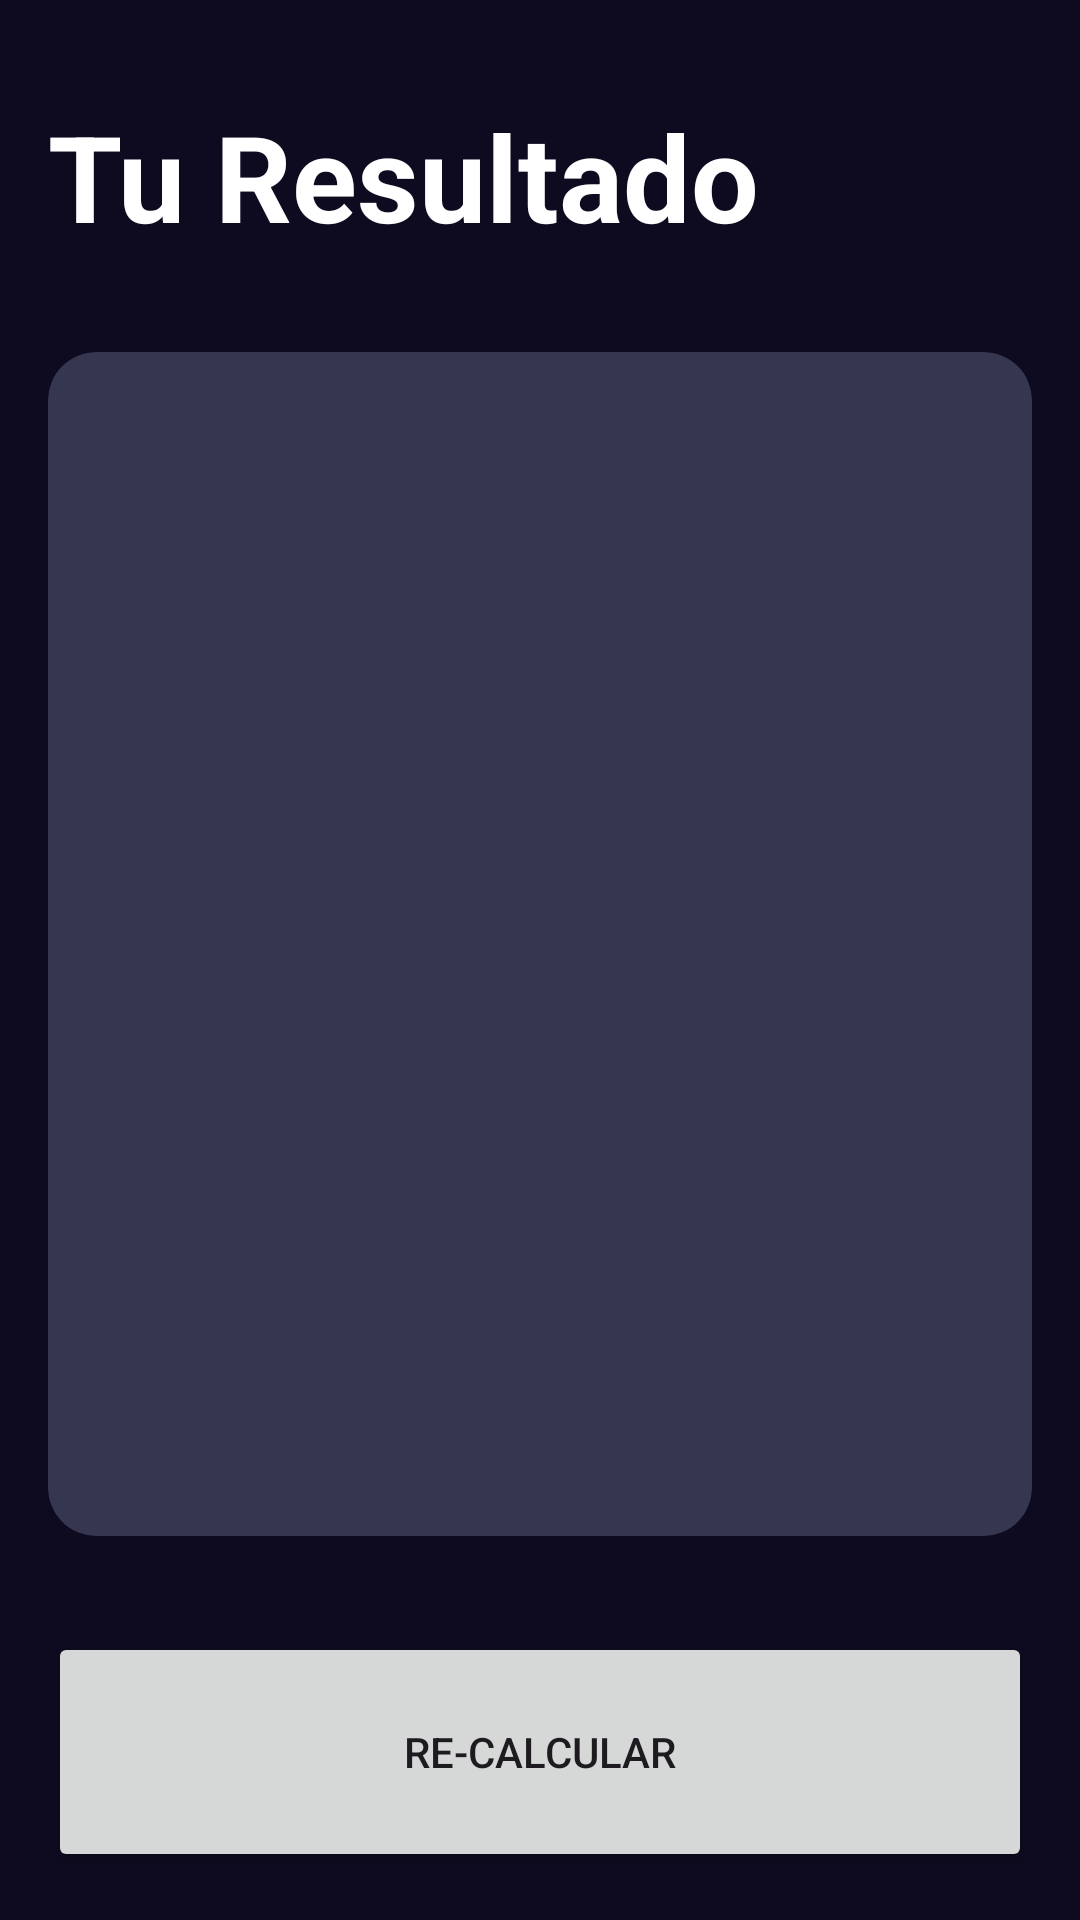

Android layout source for this screen:
<!-- AndroidManifest.xml: application theme Theme.CalculadoraIMC -->
<!-- res/layout/activity_result_imcactivity.xml -->
<?xml version="1.0" encoding="utf-8"?>
<androidx.constraintlayout.widget.ConstraintLayout xmlns:android="http://schemas.android.com/apk/res/android"
    xmlns:app="http://schemas.android.com/apk/res-auto"
    xmlns:tools="http://schemas.android.com/tools"
    android:id="@+id/main"
    android:layout_width="match_parent"
    android:layout_height="match_parent"
    android:background="@color/background_app"
    android:padding="16sp"
    tools:context=".ResultIMCActivity">

    <TextView
        android:id="@+id/tvTitle"
        android:layout_width="wrap_content"
        android:layout_height="wrap_content"
        android:layout_marginTop="16dp"
        android:text="@string/result"
        android:textColor="@color/white"
        android:textSize="40sp"
        android:textStyle="bold"
        app:layout_constraintStart_toStartOf="parent"
        app:layout_constraintTop_toTopOf="parent" />

    <androidx.cardview.widget.CardView
        android:layout_width="0dp"
        android:layout_height="0dp"
        android:layout_marginVertical="32dp"
        app:cardBackgroundColor="@color/background_component"
        app:cardCornerRadius="16dp"
        app:layout_constraintBottom_toTopOf="@id/btnReCalculate"
        app:layout_constraintEnd_toEndOf="parent"
        app:layout_constraintStart_toStartOf="parent"
        app:layout_constraintTop_toBottomOf="@+id/tvTitle">

        <LinearLayout
            android:layout_width="match_parent"
            android:layout_height="match_parent"
            android:gravity="center"
            android:orientation="vertical">

            <TextView
                android:id="@+id/tvResult"
                android:layout_width="wrap_content"
                android:layout_height="wrap_content"
                android:textSize="26sp"
                android:textStyle="bold" />

            <TextView
                android:id="@+id/tvIMC"
                android:layout_width="wrap_content"
                android:layout_height="wrap_content"
                android:layout_marginVertical="64dp"
                android:textColor="@color/white"
                android:textSize="70sp"
                android:textStyle="bold" />

            <TextView
                android:id="@+id/tvDescription"
                android:layout_width="wrap_content"
                android:layout_height="wrap_content"
                android:textColor="@color/white"
                android:textSize="26sp" />

        </LinearLayout>

    </androidx.cardview.widget.CardView>


    <Button
        android:id="@+id/btnReCalculate"
        android:layout_width="0dp"
        android:layout_height="80dp"
        android:text="@string/recalculate"
        app:layout_constraintBottom_toBottomOf="parent"
        app:layout_constraintEnd_toEndOf="parent"
        app:layout_constraintStart_toStartOf="parent">

    </Button>

</androidx.constraintlayout.widget.ConstraintLayout>
<!-- resources referenced by this layout -->
<resources>
  <color name="background_app">#0E0B20</color>
  <color name="background_component">#353650</color>
  <color name="white">#FFFFFFFF</color>
  <string name="recalculate">Re-Calcular </string>
  <string name="result">Tu Resultado</string>
  <style name="Theme.CalculadoraIMC" parent="Base.Theme.CalculadoraIMC" />
  <style name="Base.Theme.CalculadoraIMC" parent="Theme.Material3.DayNight">
          <item name="colorPrimary">@color/background_component_selected</item>
          <item name="colorSurface">@color/background_component_selected</item>
          <item name="android:colorPrimary">@color/background_component_selected</item>
          <item name="android:colorAccent">@color/background_component_selected</item>
      </style>
  <color name="background_component_selected">#2E1356</color>
</resources>
